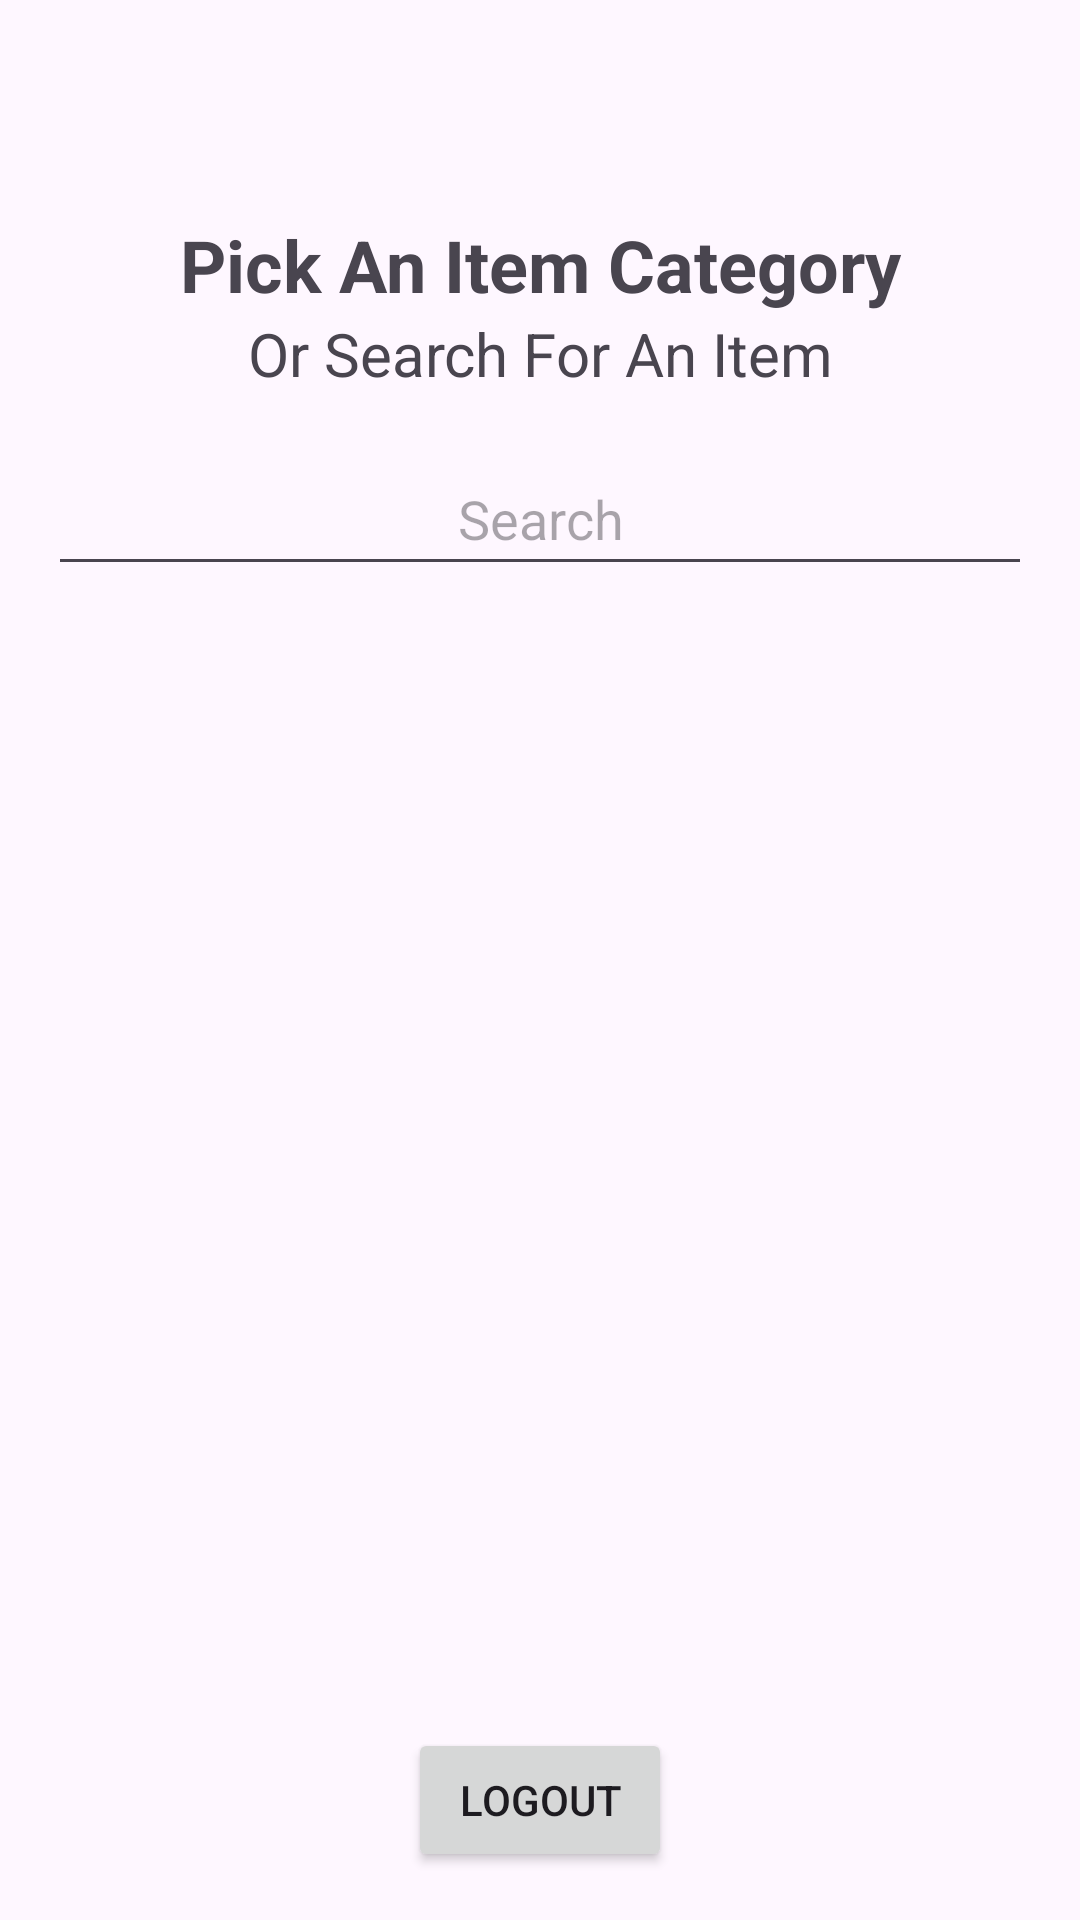

Write the Android layout XML for this screen, with the resource values it uses.
<!-- AndroidManifest.xml: application theme Theme.HardwareHive -->
<!-- res/layout/fragment_category_picker.xml -->
<?xml version="1.0" encoding="utf-8"?>
<FrameLayout xmlns:android="http://schemas.android.com/apk/res/android"
    xmlns:app="http://schemas.android.com/apk/res-auto"
    xmlns:tools="http://schemas.android.com/tools"
    android:layout_width="match_parent"
    android:layout_height="match_parent"
    android:clipToPadding="false"
    tools:context=".Admin.CategoryPicker.AdminCategoryPickerFragment">

    <androidx.constraintlayout.widget.ConstraintLayout
        android:layout_width="match_parent"
        android:layout_height="match_parent">

        <TextView
            android:id="@+id/pickAnItemCategoryTextView"
            android:layout_width="match_parent"
            android:layout_height="0dp"
            android:layout_marginTop="72dp"
            android:layout_weight="0.3"
            android:text="@string/pick_an_item"
            android:textAlignment="center"
            android:textSize="24sp"
            android:textStyle="bold"
            app:layout_constraintStart_toStartOf="parent"
            app:layout_constraintTop_toTopOf="parent" />

        <androidx.recyclerview.widget.RecyclerView
            android:id="@+id/pickCategoryGrid"
            android:layout_width="match_parent"
            android:layout_height="0dp"
            android:layout_marginTop="16dp"
            android:layout_marginBottom="16dp"
            android:layout_weight="2"
            app:layout_constraintBottom_toTopOf="@+id/logoutButton"
            app:layout_constraintEnd_toEndOf="parent"
            app:layout_constraintStart_toStartOf="parent"
            app:layout_constraintTop_toBottomOf="@+id/searchBarEditText">

        </androidx.recyclerview.widget.RecyclerView>

        <TextView
            android:id="@+id/orSearchForAnItemTextView"
            android:layout_width="wrap_content"
            android:layout_height="wrap_content"
            android:text="@string/search_for_item"
            android:textSize="20sp"
            app:layout_constraintEnd_toEndOf="parent"
            app:layout_constraintStart_toStartOf="parent"
            app:layout_constraintTop_toBottomOf="@+id/pickAnItemCategoryTextView" />

        <EditText
            android:id="@+id/searchBarEditText"
            android:layout_width="0dp"
            android:layout_height="48dp"
            android:layout_marginStart="16dp"
            android:layout_marginTop="16dp"
            android:layout_marginEnd="16dp"
            android:ems="10"
            android:hint="@string/search"
            android:importantForAutofill="no"
            android:inputType="text"
            android:labelFor="@id/orSearchForAnItemTextView"
            android:singleLine="true"
            android:textAlignment="center"
            app:layout_constraintEnd_toEndOf="parent"
            app:layout_constraintStart_toStartOf="parent"
            app:layout_constraintTop_toBottomOf="@+id/orSearchForAnItemTextView" />

        <Button
            android:id="@+id/logoutButton"
            android:layout_width="wrap_content"
            android:layout_height="wrap_content"
            android:layout_marginBottom="16dp"
            android:text="@string/logout"
            app:layout_constraintBottom_toBottomOf="parent"
            app:layout_constraintEnd_toEndOf="parent"
            app:layout_constraintStart_toStartOf="parent" />
    </androidx.constraintlayout.widget.ConstraintLayout>

</FrameLayout>
<!-- resources referenced by this layout -->
<resources>
  <string name="logout">Logout</string>
  <string name="pick_an_item">Pick An Item Category</string>
  <string name="search">Search</string>
  <string name="search_for_item">Or Search For An Item</string>
  <style name="Theme.HardwareHive" parent="Base.Theme.HardwareHive" />
  <style name="Base.Theme.HardwareHive" parent="Theme.Material3.DayNight.NoActionBar">
          
          
      </style>
</resources>
